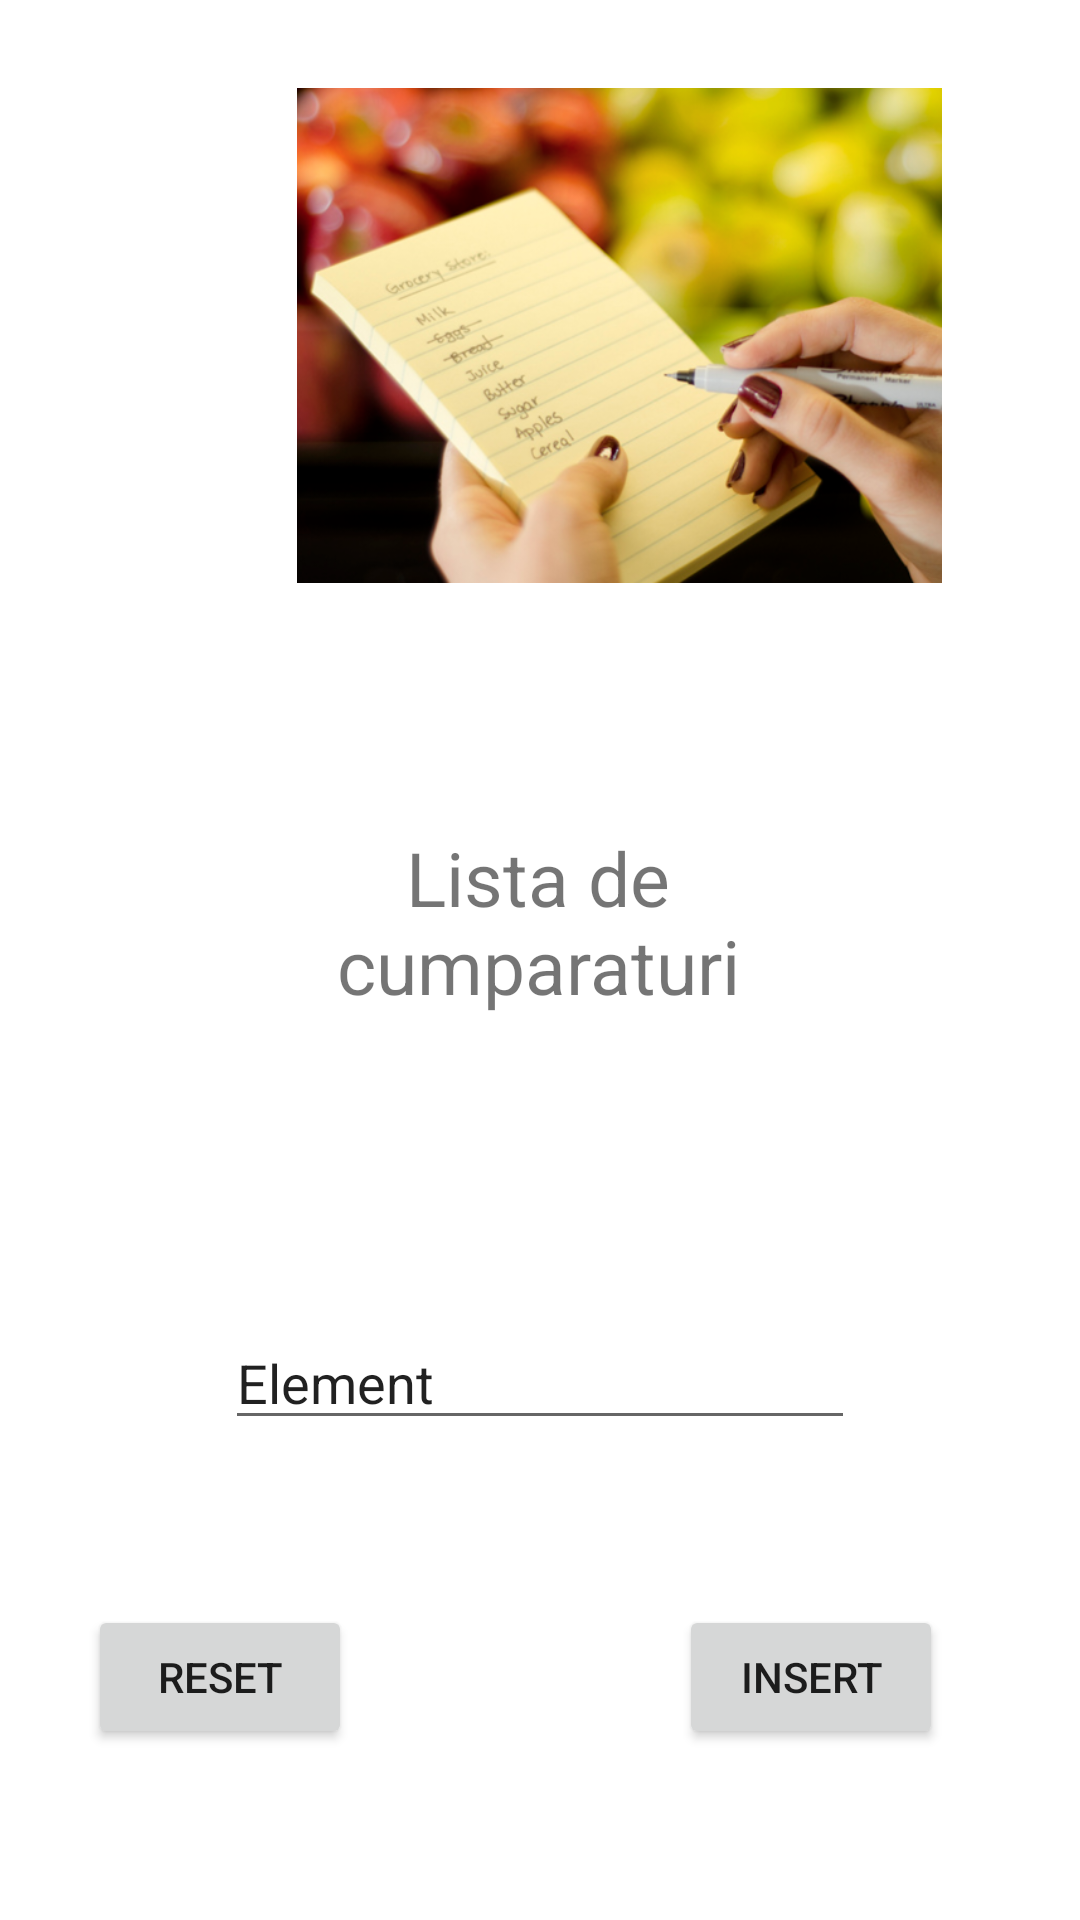

Write the Android layout XML for this screen, with the resource values it uses.
<!-- AndroidManifest.xml: application theme Theme.CalaTourApp -->
<!-- res/layout/activity_shop_list.xml -->
<?xml version="1.0" encoding="utf-8"?>
<androidx.constraintlayout.widget.ConstraintLayout xmlns:android="http://schemas.android.com/apk/res/android"
    xmlns:app="http://schemas.android.com/apk/res-auto"
    xmlns:tools="http://schemas.android.com/tools"
    android:layout_width="match_parent"
    android:layout_height="match_parent"
    tools:context=".activities.ShopListActivity">

    <EditText
        android:id="@+id/elementToAddInList"
        android:layout_width="wrap_content"
        android:layout_height="wrap_content"
        android:layout_marginBottom="160dp"
        android:ems="10"
        android:inputType="textPersonName"
        android:text="Element"
        app:layout_constraintBottom_toBottomOf="parent"
        app:layout_constraintEnd_toEndOf="parent"
        app:layout_constraintStart_toStartOf="parent"
        app:layout_constraintTop_toBottomOf="@+id/imageView"
        app:layout_constraintVertical_bias="1.0"
        tools:ignore="UnknownId" />

    <ImageView
        android:id="@+id/imageView"
        android:layout_width="413dp"
        android:layout_height="165dp"
        android:src="@drawable/shoplist_activity"
        app:layout_constraintBottom_toBottomOf="parent"
        app:layout_constraintEnd_toEndOf="parent"
        app:layout_constraintHorizontal_bias="0.0"
        app:layout_constraintStart_toStartOf="parent"
        app:layout_constraintTop_toTopOf="parent"
        app:layout_constraintVertical_bias="0.062" />

    <Button
        android:id="@+id/btnInsertInList"
        android:layout_width="wrap_content"
        android:layout_height="wrap_content"
        android:text="Insert"
        app:layout_constraintBottom_toBottomOf="parent"
        app:layout_constraintEnd_toEndOf="parent"
        app:layout_constraintHorizontal_bias="0.832"
        app:layout_constraintStart_toStartOf="parent"
        app:layout_constraintTop_toBottomOf="@+id/elementToAddInList"
        app:layout_constraintVertical_bias="0.491" />

    <TextView
        android:id="@+id/txtViewList"
        android:layout_width="190dp"
        android:layout_height="181dp"
        android:layout_marginBottom="220dp"
        android:text="Lista de cumparaturi"
        android:textSize="25dp"
        android:textAlignment="center"
        android:gravity="center_vertical"
        android:scrollbars="vertical"
        app:layout_constraintBottom_toBottomOf="parent"
        app:layout_constraintEnd_toEndOf="parent"
        app:layout_constraintHorizontal_bias="0.497"
        app:layout_constraintStart_toStartOf="parent"
        app:layout_constraintTop_toBottomOf="@+id/imageView"
        tools:ignore="RtlCompat" />

    <Button
        android:id="@+id/btnResetListOfShopping"
        android:layout_width="wrap_content"
        android:layout_height="wrap_content"
        android:text="Reset"
        app:layout_constraintBottom_toBottomOf="parent"
        app:layout_constraintEnd_toEndOf="parent"
        app:layout_constraintHorizontal_bias="0.108"
        app:layout_constraintStart_toStartOf="parent"
        app:layout_constraintTop_toBottomOf="@+id/elementToAddInList"
        app:layout_constraintVertical_bias="0.491" />
</androidx.constraintlayout.widget.ConstraintLayout>
<!-- resources referenced by this layout -->
<resources>
  <!-- drawable shoplist_activity: png bitmap (drawable-v24, 236707 bytes) -->
  <style name="Theme.CalaTourApp" parent="Theme.MaterialComponents.DayNight.DarkActionBar">
          
          <item name="colorPrimary">@color/purple_500</item>
          <item name="colorPrimaryVariant">@color/purple_700</item>
          <item name="colorOnPrimary">@color/white</item>
          
          <item name="colorSecondary">@color/teal_200</item>
          <item name="colorSecondaryVariant">@color/teal_700</item>
          <item name="colorOnSecondary">@color/black</item>
          
          <item name="android:statusBarColor" tools:targetApi="l">?attr/colorPrimaryVariant</item>
          
      </style>
  <color name="purple_500">#FF6200EE</color>
  <color name="purple_700">#FF3700B3</color>
  <color name="white">#FFFFFFFF</color>
  <color name="teal_200">#FF03DAC5</color>
  <color name="teal_700">#FF018786</color>
  <color name="black">#FF000000</color>
</resources>
